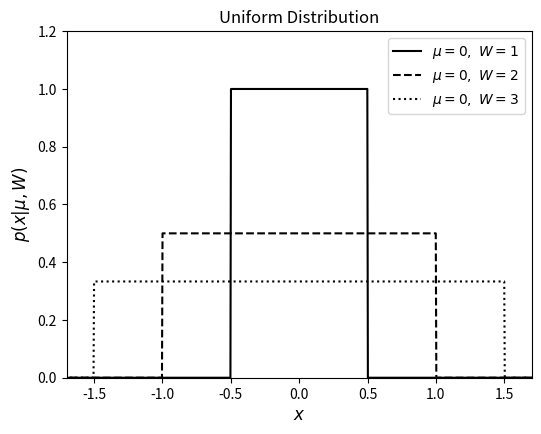
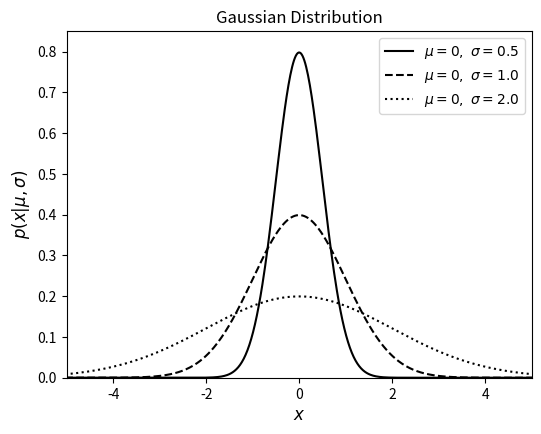
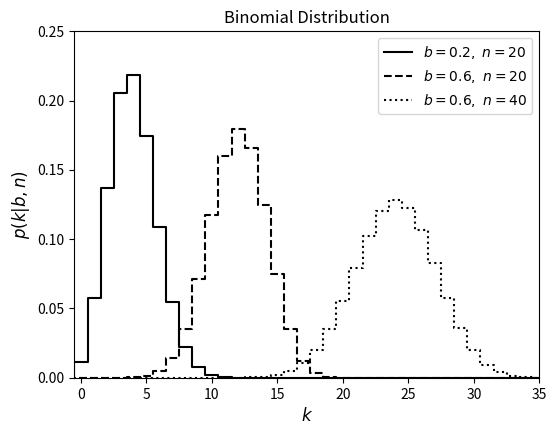
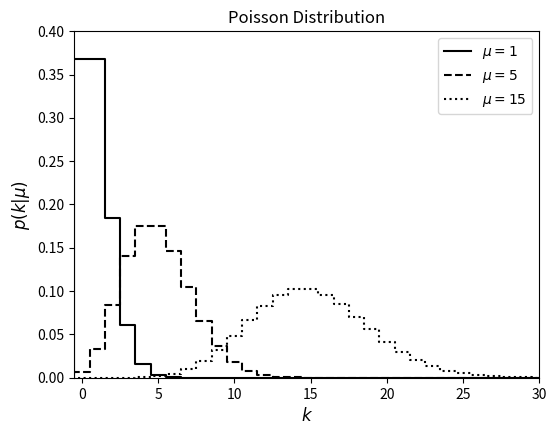
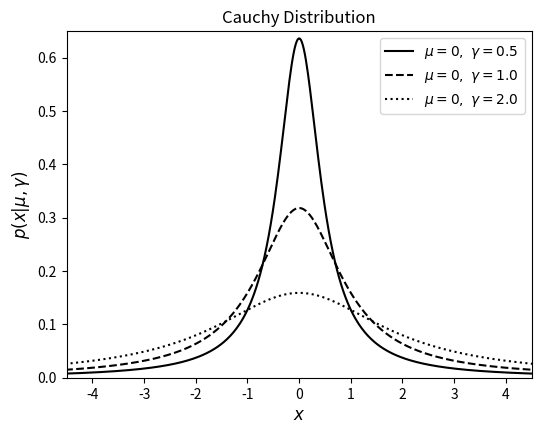
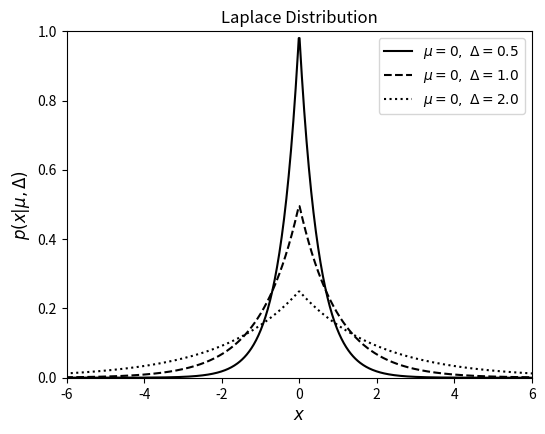
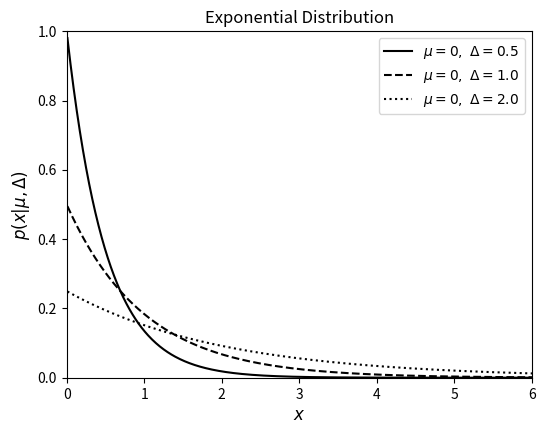
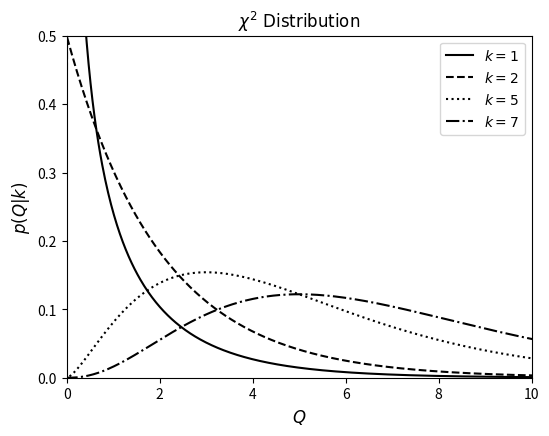
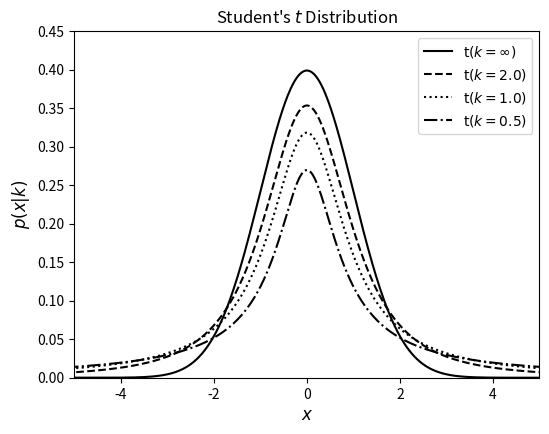
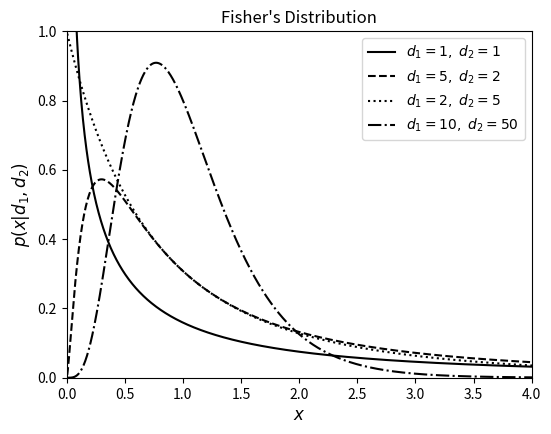
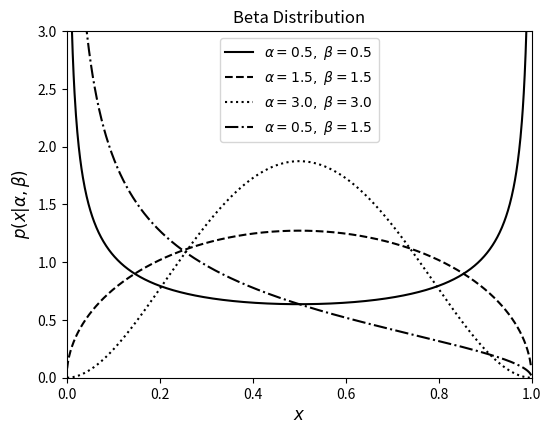
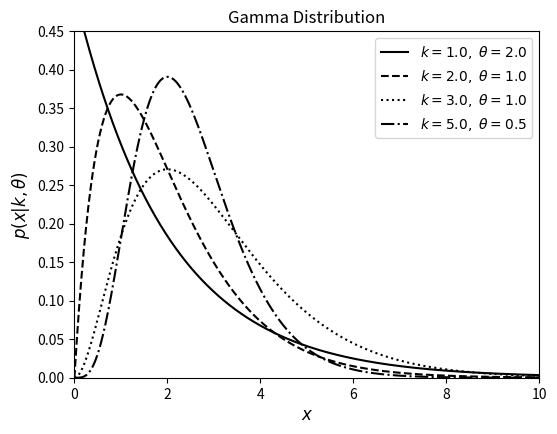
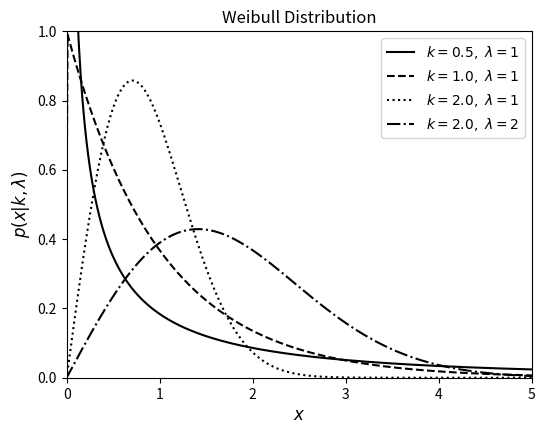
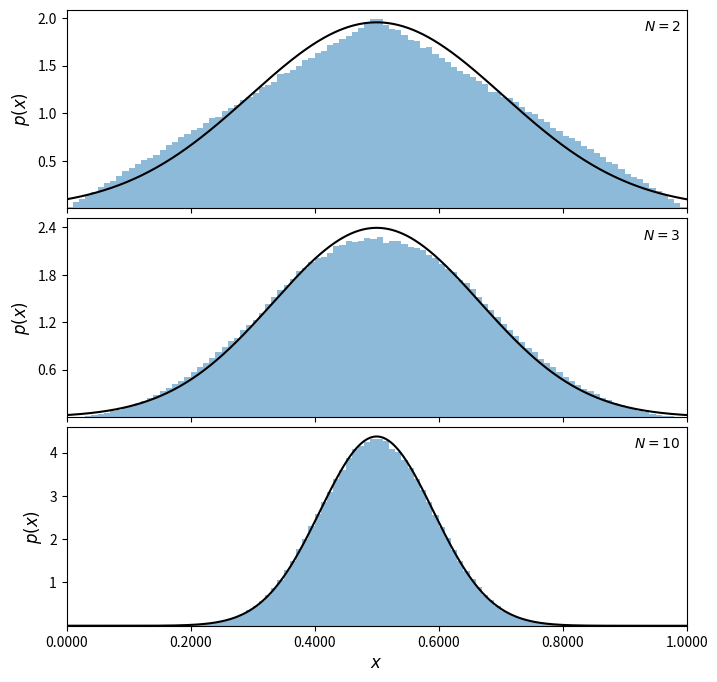
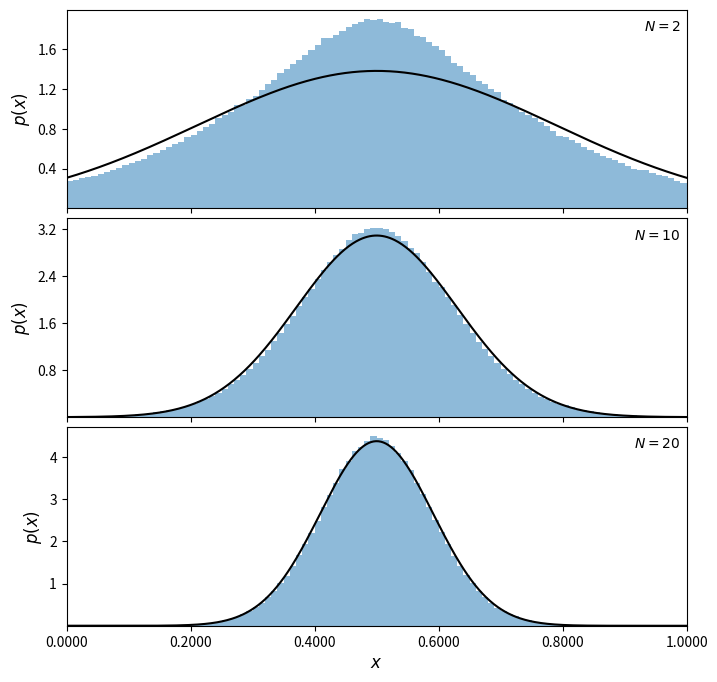

The script that saved these images, in order: (Note: this script raises an exception after producing the figures.)
from scipy.stats import uniform
import numpy as np
import matplotlib.pylab as plt

W_values = [1.0, 2.0, 3.0]
linestyles = ['-', '--', ':']
mu = 0
x = np.linspace(-2, 2, 1000)

fig, ax = plt.subplots(figsize=(6, 4.5))

for W, ls in zip(W_values, linestyles):
    left = mu - 0.5 * W 
    dist = uniform(left, W)

    plt.plot(x, dist.pdf(x), ls=ls, c='black',
             label=r'$\mu=%i,\ W=%i$' % (mu, W))

plt.xlim(-1.7, 1.7)
plt.ylim(0, 1.2)

plt.xlabel('$x$', fontsize = 12)
plt.ylabel(r'$p(x|\mu, W)$', fontsize = 12)
plt.title('Uniform Distribution', fontsize = 12)

plt.legend()

from scipy.stats import norm

sigma_values = [0.5, 1.0, 2.0]
linestyles = ['-', '--', ':']
mu = 0
x = np.linspace(-10, 10, 1000)

fig, ax = plt.subplots(figsize=(6, 4.5))

for sigma, ls in zip(sigma_values, linestyles):
    
    dist = norm(mu, sigma)  # creates the gaussian distribution

    plt.plot(x, dist.pdf(x), ls=ls, c='black',
             label=r'$\mu=%i,\ \sigma=%.1f$' % (mu, sigma)) # pdf calculated at x

plt.xlim(-5, 5)
plt.ylim(0, 0.85)

plt.xlabel('$x$', fontsize = 12)
plt.ylabel(r'$p(x|\mu,\sigma)$', fontsize = 12)
plt.title('Gaussian Distribution', fontsize = 12)

plt.legend()

from scipy.stats import binom

n_values = [20, 20, 40]
b_values = [0.2, 0.6, 0.6]
linestyles = ['-', '--', ':']
k = np.arange(-1, 200)

fig, ax = plt.subplots(figsize=(6, 4.5))

for (n, b, ls) in zip(n_values, b_values, linestyles):
    
    dist = binom(n, b) # creates a binomial distribution
    plt.plot(k, dist.pmf(k), color='black',linestyle=ls, 
             # probability mass function (https://en.wikipedia.org/wiki/Probability_mass_function)
             drawstyle= 'steps-mid', # this is to make it look like a histogram
             label=r'$b=%.1f,\ n=%i$' % (b, n))  # pmf calculated at x

plt.xlim(-0.5, 35)
plt.ylim(0, 0.25)

plt.xlabel('$k$', fontsize = 12)
plt.ylabel(r'$p(k|b, n)$', fontsize = 12)
plt.title('Binomial Distribution', fontsize = 12)

plt.legend()

from scipy.stats import poisson

k = np.arange(-1, 200)
mu_values = [1, 5, 15]
linestyles = ['-', '--', ':']

fig, ax = plt.subplots(figsize=(6, 4.5))

for mu, ls in zip(mu_values, linestyles):
    
    dist = poisson(mu)

    plt.plot(k, dist.pmf(k), color='black',
             linestyle=ls,
             drawstyle = 'steps-mid',
             label=r'$\mu=%i$' % mu)

plt.xlim(-0.5, 30)
plt.ylim(0, 0.4)

plt.xlabel('$k$', fontsize = 12)
plt.ylabel(r'$p(k|\mu)$', fontsize = 12)
plt.title('Poisson Distribution', fontsize = 12)

plt.legend()

from scipy.stats import cauchy

gamma_values = [0.5, 1.0, 2.0]
linestyles = ['-', '--', ':']
mu = 0
x = np.linspace(-10, 10, 1000)

fig, ax = plt.subplots(figsize=(6, 4.5))

for gamma, ls in zip(gamma_values, linestyles):
    dist = cauchy(mu, gamma)

    plt.plot(x, dist.pdf(x), ls=ls, color='black',
             label=r'$\mu=%i,\ \gamma=%.1f$' % (mu, gamma))

plt.xlim(-4.5, 4.5)
plt.ylim(0, 0.65)

plt.xlabel('$x$', fontsize = 12)
plt.ylabel(r'$p(x|\mu,\gamma)$', fontsize = 12)
plt.title('Cauchy Distribution', fontsize = 12)

plt.legend()

from scipy.stats import laplace

delta_values = [0.5, 1.0, 2.0]
linestyles = ['-', '--', ':']
mu = 0
x = np.linspace(-10, 10, 1000)

fig, ax = plt.subplots(figsize=(6, 4.5))

for delta, ls in zip(delta_values, linestyles):
    dist = laplace(mu, delta)

    plt.plot(x, dist.pdf(x), ls=ls, c='black',
             label=r'$\mu=%i,\ \Delta=%.1f$' % (mu, delta))

plt.xlim(-6, 6)
plt.ylim(0, 1.0)

plt.xlabel('$x$', fontsize = 12)
plt.ylabel(r'$p(x|\mu,\Delta)$', fontsize = 12)
plt.title('Laplace Distribution', fontsize = 12)

plt.legend()

from scipy.stats import expon

delta_values = [0.5, 1.0, 2.0]
linestyles = ['-', '--', ':']
mu = 0
x = np.linspace(0, 10, 1000)[1:]

fig, ax = plt.subplots(figsize=(6, 4.5))

for delta, ls in zip(delta_values, linestyles):
    dist = laplace(mu, delta)

    plt.plot(x, dist.pdf(x), ls=ls, c='black',
             label=r'$\mu=%i,\ \Delta=%.1f$' % (mu, delta))

plt.xlim(0, 6)
plt.ylim(0, 1.0)

plt.xlabel('$x$', fontsize = 12)
plt.ylabel(r'$p(x|\mu,\Delta)$', fontsize = 12)
plt.title('Exponential Distribution', fontsize = 12)

plt.legend()

from scipy.stats import chi2

k_values = [1, 2, 5, 7]
linestyles = ['-', '--', ':', '-.']
mu = 0
x = np.linspace(-1, 20, 1000)

fig, ax = plt.subplots(figsize=(6, 4.5))
fig.subplots_adjust(bottom=0.12)

for k, ls in zip(k_values, linestyles):
    dist = chi2(k, mu)

    plt.plot(x, dist.pdf(x), ls=ls, c='black',
             label=r'$k=%i$' % k)

plt.xlim(0, 10)
plt.ylim(0, 0.5)

plt.xlabel('$Q$', fontsize = 12)
plt.ylabel(r'$p(Q|k)$', fontsize = 12)
plt.title(r'$\chi^2\ \mathrm{Distribution}$', fontsize = 12)

plt.legend()

from scipy.stats import t as student_t

mu = 0
k_values = [1E10, 2, 1, 0.5]

linestyles = ['-', '--', ':', '-.']
x = np.linspace(-10, 10, 1000)

fig, ax = plt.subplots(figsize=(6, 4.5))

for k, ls in zip(k_values, linestyles):
    dist = student_t(k, 0)

    if k >= 1E10:
        label = r'$\mathrm{t}(k=\infty)$'
    else:
        label = r'$\mathrm{t}(k=%.1f)$' % k

    plt.plot(x, dist.pdf(x), ls=ls, c='black', label=label)

plt.xlim(-5, 5)
plt.ylim(0.0, 0.45)

plt.xlabel('$x$', fontsize = 12)
plt.ylabel(r'$p(x|k)$', fontsize = 12)
plt.title("Student's $t$ Distribution", fontsize = 12)

plt.legend()

from scipy.stats import f as fisher_f

mu = 0
d1_values = [1, 5, 2, 10]
d2_values = [1, 2, 5, 50]
linestyles = ['-', '--', ':', '-.']
x = np.linspace(0, 5, 1001)[1:]

fig, ax = plt.subplots(figsize=(6, 4.5))

for (d1, d2, ls) in zip(d1_values, d2_values, linestyles):
    dist = fisher_f(d1, d2, mu)

    plt.plot(x, dist.pdf(x), ls=ls, c='black',
             label=r'$d_1=%i,\ d_2=%i$' % (d1, d2))

plt.xlim(0, 4)
plt.ylim(0.0, 1.0)

plt.xlabel('$x$', fontsize = 12)
plt.ylabel(r'$p(x|d_1, d_2)$', fontsize = 12)
plt.title("Fisher's Distribution", fontsize = 12)

plt.legend()

from scipy.stats import beta

alpha_values = [0.5, 1.5, 3.0, 0.5]
beta_values = [0.5, 1.5, 3.0, 1.5]
linestyles = ['-', '--', ':', '-.']
x = np.linspace(0, 1, 1002)[1:-1]

fig, ax = plt.subplots(figsize=(6, 4.5))

for a, b, ls in zip(alpha_values, beta_values, linestyles):
    dist = beta(a, b)

    plt.plot(x, dist.pdf(x), ls=ls, c='black',
             label=r'$\alpha=%.1f,\ \beta=%.1f$' % (a, b))

plt.xlim(0, 1)
plt.ylim(0, 3)

plt.xlabel('$x$', fontsize = 12)
plt.ylabel(r'$p(x|\alpha,\beta)$', fontsize = 12)
plt.title('Beta Distribution', fontsize = 12)

plt.legend(loc=0)

from scipy.stats import gamma

k_values = [1, 2, 3, 5]
theta_values = [2, 1, 1, 0.5]
linestyles = ['-', '--', ':', '-.']
x = np.linspace(1E-6, 10, 1000)

fig, ax = plt.subplots(figsize=(6, 4.5))

for k, t, ls in zip(k_values, theta_values, linestyles):
    dist = gamma(k, 0, t) # zero is the location parameter
    plt.plot(x, dist.pdf(x), ls=ls, c='black',
             label=r'$k=%.1f,\ \theta=%.1f$' % (k, t))

plt.xlim(0, 10)
plt.ylim(0, 0.45)

plt.xlabel('$x$', fontsize = 12)
plt.ylabel(r'$p(x|k,\theta)$', fontsize = 12)
plt.title('Gamma Distribution', fontsize = 12)

plt.legend(loc=0)

from scipy.stats import weibull_min

k_values = [0.5, 1, 2, 2]
lam_values = [1, 1, 1, 2]
linestyles = ['-', '--', ':', '-.', '--']
mu = 0
x = np.linspace(-10, 10, 1000)

fig, ax = plt.subplots(figsize=(6, 4.5))

for (k, lam, ls) in zip(k_values, lam_values, linestyles):
    dist = weibull_min(k, mu, lam)
    plt.plot(x, dist.pdf(x), ls=ls, c='black',
             label=r'$k=%.1f,\ \lambda=%i$' % (k, lam))

plt.xlim(0, 5)
plt.ylim(0, 1)

plt.xlabel('$x$', fontsize = 12)
plt.ylabel(r'$p(x|k,\lambda)$', fontsize = 12)
plt.title('Weibull Distribution', fontsize = 12)

plt.legend()

# Generate the uniform samples
N = [2, 3, 10]

np.random.seed(42)
x = np.random.random((max(N), int(1E6)))
print(x.shape)

# Plot the results
fig = plt.figure(figsize=(8, 8))
fig.subplots_adjust(hspace=0.05)

for i in range(len(N)):
    ax = fig.add_subplot(3, 1, i + 1)

    # take the mean of the first N[i] samples
    x_i = x[:N[i], :].mean(0)

    # histogram the data
    ax.hist(x_i, bins=np.linspace(0, 1, 101),
            histtype='stepfilled', alpha=0.5, density=True)

    # plot the expected gaussian pdf
    mu = 0.5
    sigma = 1. / np.sqrt(12 * N[i]) # a uniform dist. has sigma 1/sqrt(12)
    dist = norm(mu, sigma)
    x_pdf = np.linspace(-0.5, 1.5, 1000)
    ax.plot(x_pdf, dist.pdf(x_pdf), '-k')

    ax.set_xlim(0.0, 1.0)
    ax.set_ylim(0.001, None)

    ax.xaxis.set_major_locator(plt.MultipleLocator(0.2))
    ax.yaxis.set_major_locator(plt.MaxNLocator(5))

    ax.text(0.99, 0.95, r"$N = %i$" % N[i],
            ha='right', va='top', transform=ax.transAxes)

    if i == len(N) - 1:
        ax.xaxis.set_major_formatter(plt.FormatStrFormatter('%.4f'))
        ax.set_xlabel(r'$x$', fontsize = 12)
    else:
        ax.xaxis.set_major_formatter(plt.NullFormatter())

    ax.set_ylabel('$p(x)$', fontsize = 12)

# Generate the laplace samples
N = [2, 10, 20]

np.random.seed(42)
x = np.random.laplace(0.5,(1/np.sqrt(12)),(max(N), int(1E6)))

# Plot the results
fig = plt.figure(figsize=(8, 8))
fig.subplots_adjust(hspace=0.05)

for i in range(len(N)):
    ax = fig.add_subplot(3, 1, i + 1)

    # take the mean of the first N[i] samples
    x_i = x[:N[i], :].mean(0)

    # histogram the data
    ax.hist(x_i, bins=np.linspace(0, 1, 101),
            histtype='stepfilled', alpha=0.5, density=True)

    # plot the expected gaussian pdf
    mu = 0.5
    sigma = (1/np.sqrt(12*N[i]))*np.sqrt(2)
    dist = norm(mu, sigma)
    x_pdf = np.linspace(-0.5, 1.5, 1000)
    ax.plot(x_pdf, dist.pdf(x_pdf), '-k')

    ax.set_xlim(0.0, 1.0)
    ax.set_ylim(0.001, None)

    ax.xaxis.set_major_locator(plt.MultipleLocator(0.2))
    ax.yaxis.set_major_locator(plt.MaxNLocator(5))

    ax.text(0.99, 0.95, r"$N = %i$" % N[i],
            ha='right', va='top', transform=ax.transAxes)

    if i == len(N) - 1:
        ax.xaxis.set_major_formatter(plt.FormatStrFormatter('%.4f'))
        ax.set_xlabel(r'$x$', fontsize = 12)
    else:
        ax.xaxis.set_major_formatter(plt.NullFormatter())

    ax.set_ylabel('$p(x)$', fontsize = 12)

from scipy import stats, interpolate
from astropy.visualization import hist
from astroML.density_estimation import EmpiricalDistribution

#------------------------------------------------------------
# Create a distribution and clone it
Ndata = 1000
Nclone = 100000
np.random.seed(0)

# generate an 'observed' bimodal distribution with 10000 values
dists1 = stats.norm(-1.3, 0.5)
fracs1 = 0.6
dists2 = stats.norm(1.3, 0.5)
fracs2 = 0.4

x = np.hstack((dists1.rvs(int(fracs1 * Ndata)), dists2.rvs(int(fracs2 * Ndata))))
plt.hist(x, bins=40)
plt.xlabel('x')

# We can clone the distribution easily with this function
x_cloned = EmpiricalDistribution(x).rvs(Nclone)

plt.hist(x_cloned, bins=40)
plt.xlabel('x_cloned')

# compute the KS test to check if they're the same
D, p = stats.ks_2samp(x, x_cloned)
print("KS test: D = %.2g; p = %.2g" % (D, p))

# Now let's try to do the clone by hand

# create a cumulative distribution
x.sort()
Px_cuml = np.linspace(0, 1, Ndata)

# this gives you the CDF
plt.figure(figsize=(15,3))
plt.plot(x, Px_cuml, marker='o', markersize=0.5, lw=0.2)
plt.ylabel('regular grid from 0 to 1')
plt.xlabel('sorted x')

# rotate and sample from the axis between 0 and 1

plt.figure(figsize=(15,3))
plt.plot(Px_cuml, x, marker='o', markersize=0.2, lw=0.2)
plt.xlabel('regular grid from 0 to 1')
plt.ylabel('sorted x')

# set up an interpolation of the inverse cumulative distribution
tck = interpolate.splrep(Px_cuml, x)

# sample evenly along the cumulative distribution, and interpolate
Px_cuml_sample = np.linspace(0, 1, 10 * Ndata)
x_sample = interpolate.splev(Px_cuml_sample, tck)


# play with the bins option
hist(x, bins='knuth', 
     histtype='stepfilled', density=True,
     ec='#AAAAAA', fc='#DDDDDD',
     label='input data')
hist(x_sample, bins='knuth', 
     histtype='step', density=True,
     color='k', label='cloned data')
plt.legend()
plt.xlabel('x')

# Plot the cloned distribution and the procedure for obtaining it
fig = plt.figure(figsize=(5, 5))
fig.subplots_adjust(hspace=0.3, left=0.1, right=0.95,
                    bottom=0.08, top=0.92, wspace=0.3)

indices = np.linspace(0, Ndata - 1, 20).astype(int)

# plot a histogram of the input
ax = fig.add_subplot(221)
hist(x, bins='knuth', ax=ax,
     histtype='stepfilled', ec='k', fc='#AAAAAA')
ax.set_ylim(0, 300)
ax.set_title('Input data distribution')
ax.set_xlabel('$x$')
ax.set_ylabel('$N(x)$')

# plot the cumulative distribution
ax = fig.add_subplot(222)
ax.scatter(x[indices], Px_cuml[indices], lw=0, c='k', s=9)
ax.plot(x, Px_cuml, '-k')
ax.set_xlim(-3, 3)
ax.set_ylim(-0.05, 1.05)
ax.set_title('Cumulative Distribution')
ax.set_xlabel('$x$')
ax.set_ylabel('$p(<x)$')

# plot the inverse cumulative distribution and spline fit
ax = fig.add_subplot(223)
ax.scatter(Px_cuml[indices], x[indices], lw=0, c='k', s=9)
ax.plot(Px_cuml_sample, x_sample, '-k')
ax.arrow(0.7, -3, 0, 3.5, width=0.015, fc='gray', ec='gray',
         head_width=0.05, head_length=0.4)
ax.arrow(0.7, 0.9, -0.69, 0, width=0.1, fc='gray', ec='gray',
         head_width=0.3, head_length=0.06)
ax.set_xlim(-0.05, 1.05)
ax.set_ylim(-3, 3)
ax.set_title('Inverse Cuml. Distribution')
ax.set_xlabel('$p(<x)$')
ax.set_ylabel('$x$')

# plot the resulting cloned distribution
ax = fig.add_subplot(224)
hist(x, bins='knuth', ax=ax,
     histtype='stepfilled', density=True,
     ec='#AAAAAA', fc='#DDDDDD',
     label='input data')
hist(x_sample, bins='knuth', ax=ax,
     histtype='step', density=True,
     color='k', label='cloned data')
ax.set_title('Cloned Distribution')
ax.set_xlabel('$x$')
ax.set_ylabel('$p(x)dx$')
ax.text(0.74, 0.95, "KS test:\nD = %.2f\np = %.2f" % (D, p),
        ha='left', va='top', transform=ax.transAxes)

